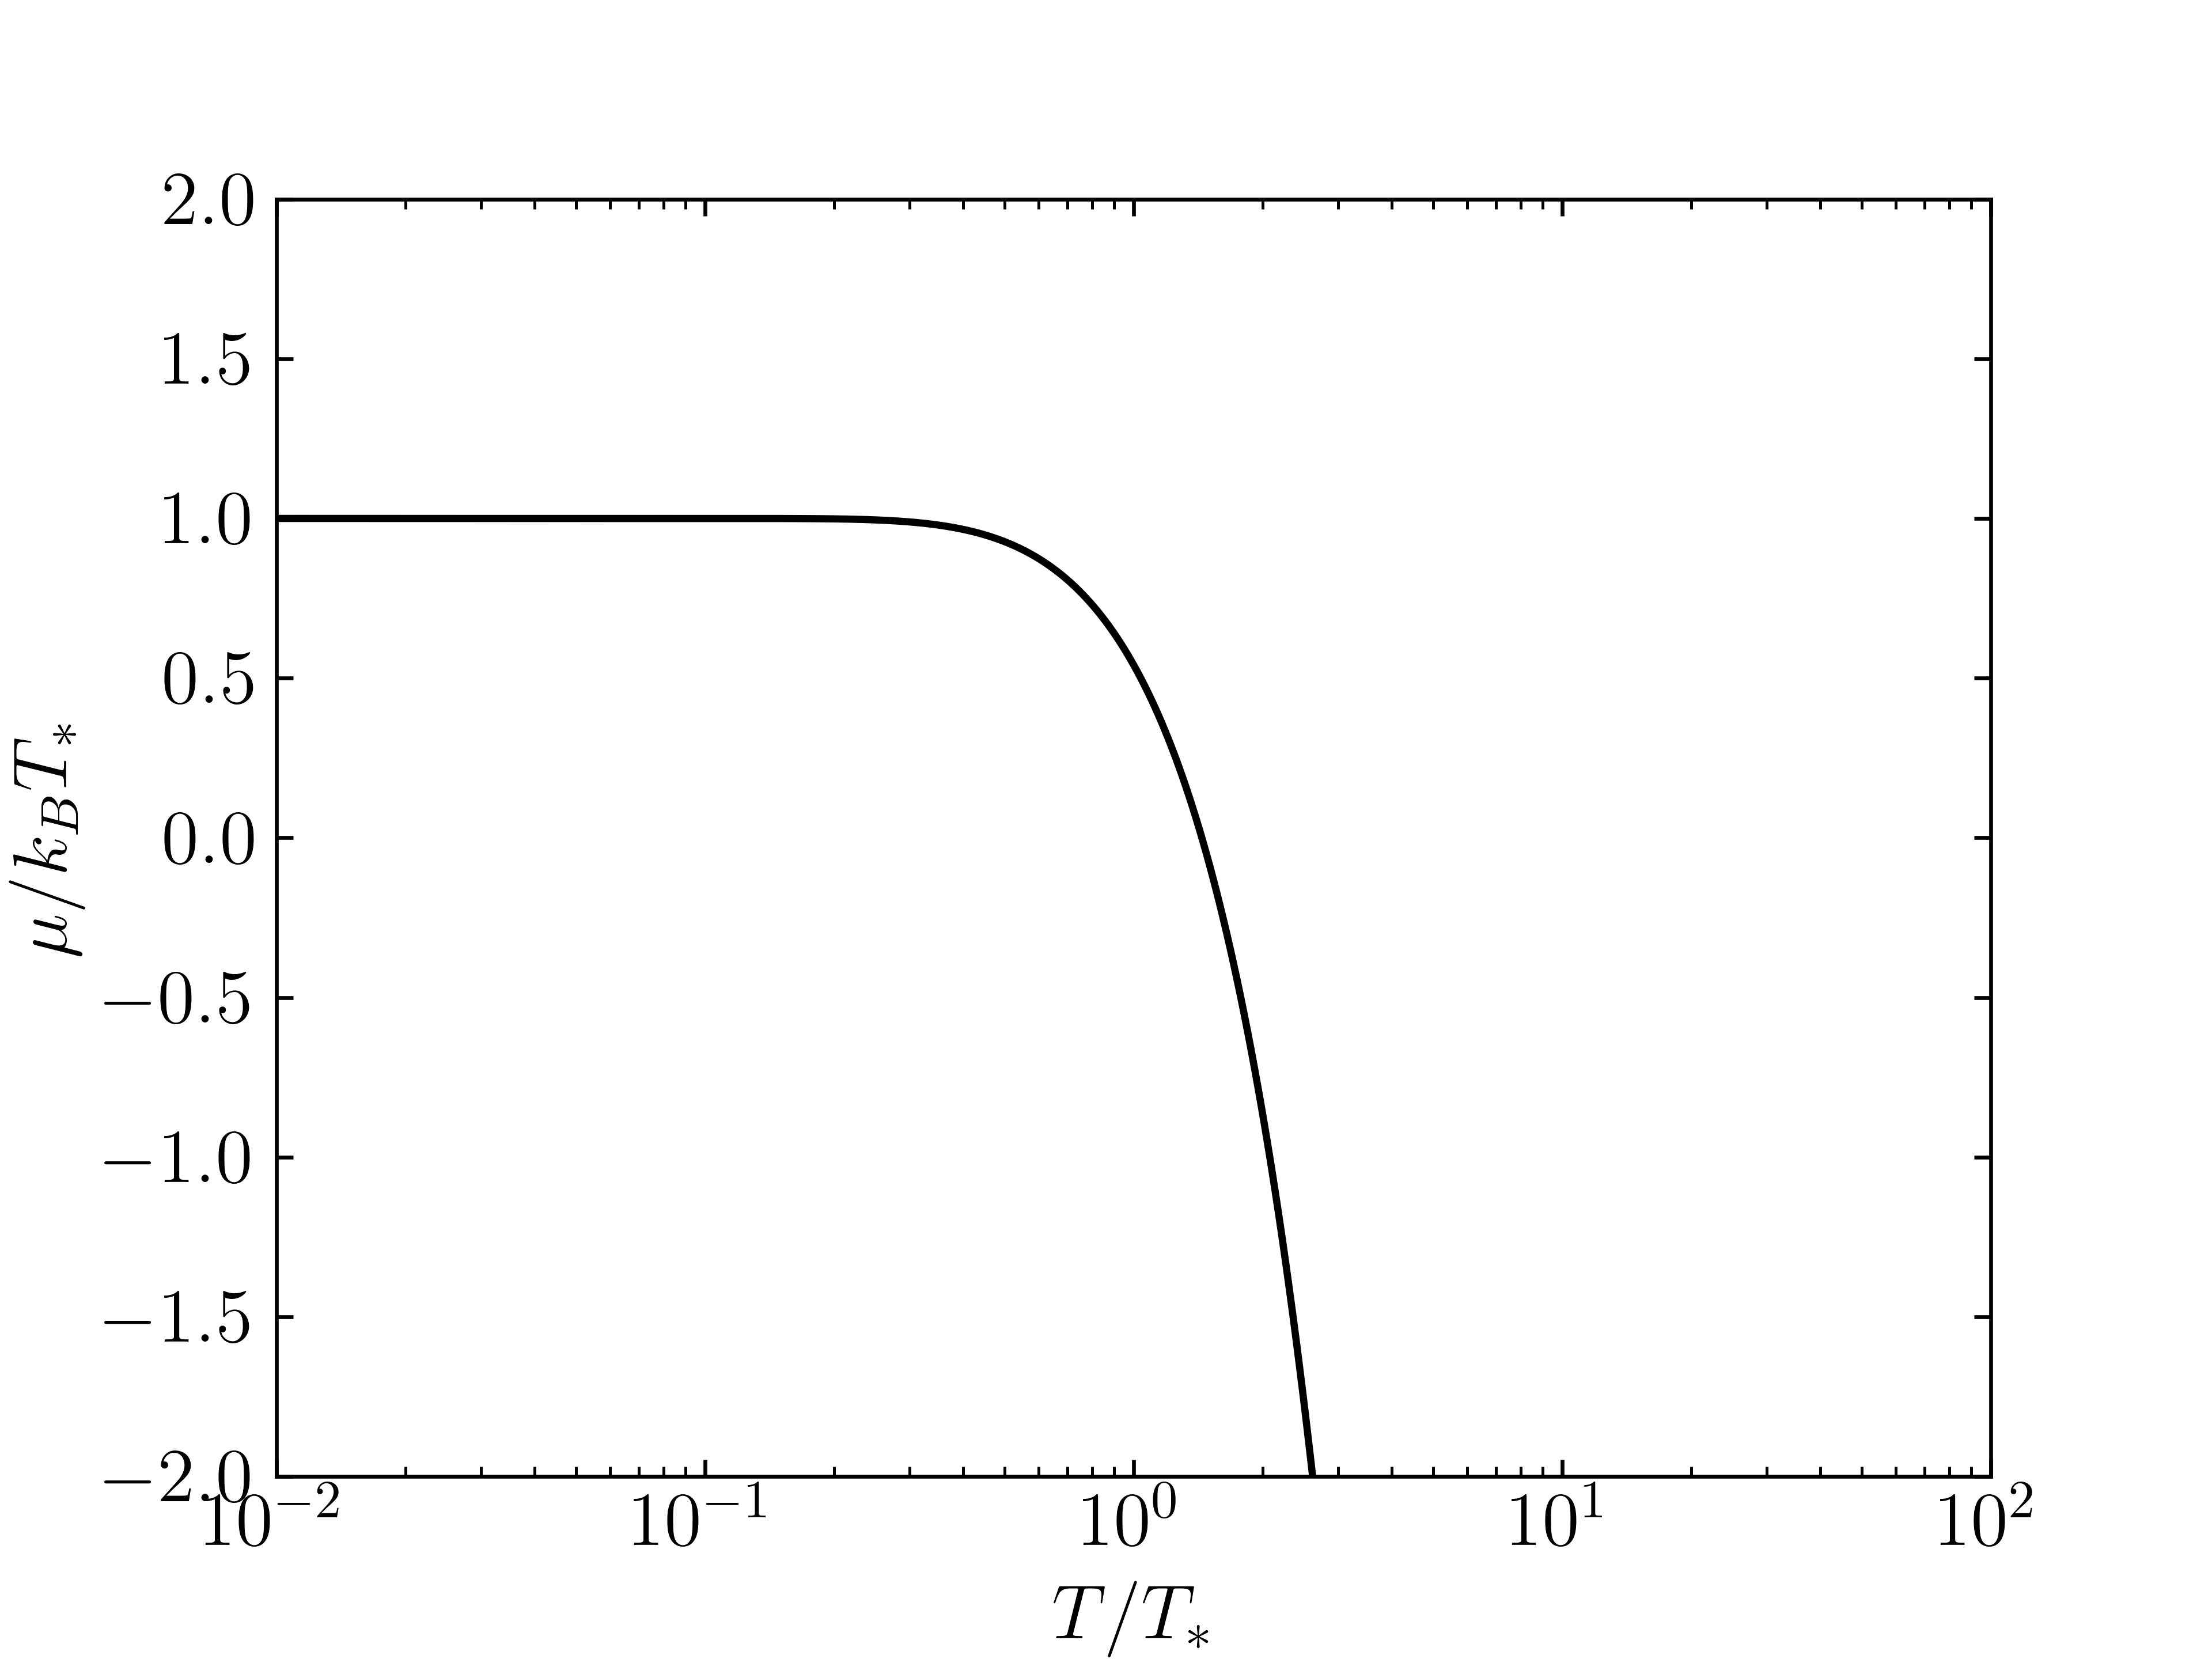

Source code (Python):
import matplotlib.pyplot as plt
import mpl_extras as me
import numpy as np

T = np.logspace(-2, 2, 1000)
mu = T * np.log(np.exp(1 / T) - 1)


me.setup_mpl(tex=True)

fig, ax = plt.subplots(1, 1)

ax.plot(T, mu, "-k")

ax.set_ylabel(r"$\mu/k_BT_\ast$")
ax.set_xlabel(r"$T/T_\ast$")
ax.set_xscale("log")
ax.set_ylim(-2, 2)
ax.set_xlim(T[0], T[-1])
ax.tick_params(which="both", **me.params)

fig.savefig("p6c.png", dpi=600)
plt.show()
